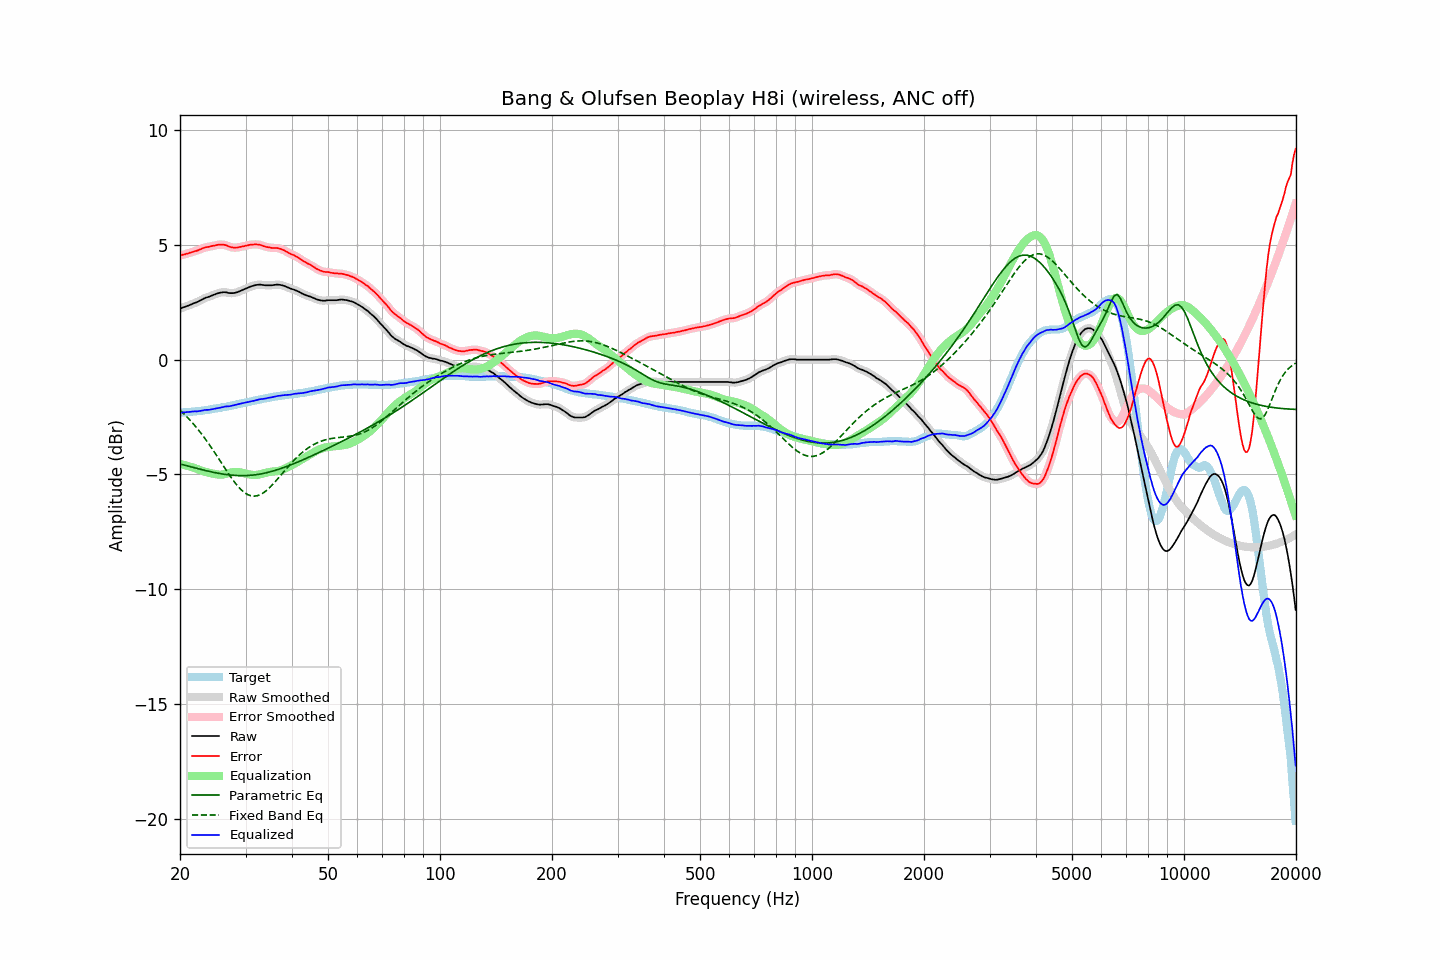

Source data for this figure (header and first rows):
frequency, raw, error, smoothed, error_smoothed, equalization, parametric_eq, fixed_band_eq, equalized_raw, equalized_smoothed, target
20.00, 2.23, 4.54, 2.23, 4.54, -4.54, -4.55, -2.20, -2.31, -2.31, -2.31
20.20, 2.25, 4.56, 2.25, 4.56, -4.56, -4.56, -2.27, -2.31, -2.30, -2.31
20.40, 2.28, 4.58, 2.28, 4.57, -4.57, -4.58, -2.33, -2.29, -2.30, -2.30
20.61, 2.30, 4.59, 2.30, 4.59, -4.59, -4.60, -2.40, -2.29, -2.29, -2.29
20.81, 2.33, 4.62, 2.33, 4.61, -4.61, -4.62, -2.47, -2.28, -2.28, -2.29
21.02, 2.35, 4.63, 2.35, 4.63, -4.63, -4.64, -2.54, -2.28, -2.28, -2.28
21.23, 2.38, 4.66, 2.38, 4.65, -4.65, -4.65, -2.62, -2.27, -2.27, -2.28
21.44, 2.41, 4.68, 2.41, 4.68, -4.67, -4.67, -2.69, -2.26, -2.26, -2.27
21.66, 2.44, 4.70, 2.44, 4.70, -4.70, -4.69, -2.77, -2.26, -2.26, -2.26
21.87, 2.47, 4.73, 2.47, 4.72, -4.72, -4.71, -2.85, -2.25, -2.25, -2.26
22.09, 2.49, 4.74, 2.49, 4.74, -4.75, -4.73, -2.93, -2.25, -2.25, -2.25
22.31, 2.52, 4.76, 2.52, 4.76, -4.77, -4.74, -3.02, -2.25, -2.25, -2.24
22.54, 2.56, 4.80, 2.56, 4.79, -4.80, -4.76, -3.11, -2.24, -2.24, -2.24
22.76, 2.59, 4.82, 2.59, 4.82, -4.82, -4.78, -3.20, -2.23, -2.23, -2.23
22.99, 2.63, 4.85, 2.63, 4.85, -4.84, -4.80, -3.29, -2.21, -2.21, -2.22
23.22, 2.67, 4.88, 2.67, 4.87, -4.87, -4.81, -3.38, -2.20, -2.20, -2.21
23.45, 2.70, 4.90, 2.70, 4.89, -4.89, -4.83, -3.48, -2.19, -2.19, -2.20
23.69, 2.72, 4.91, 2.72, 4.91, -4.91, -4.85, -3.58, -2.19, -2.19, -2.19
23.92, 2.74, 4.92, 2.74, 4.92, -4.93, -4.86, -3.68, -2.19, -2.18, -2.18
24.16, 2.77, 4.94, 2.77, 4.94, -4.94, -4.88, -3.78, -2.17, -2.17, -2.17
24.40, 2.80, 4.96, 2.80, 4.95, -4.96, -4.89, -3.88, -2.16, -2.16, -2.16
24.65, 2.83, 4.97, 2.83, 4.97, -4.97, -4.91, -3.99, -2.14, -2.14, -2.14
24.89, 2.85, 4.98, 2.85, 4.98, -4.98, -4.92, -4.09, -2.13, -2.13, -2.13
25.14, 2.88, 5.00, 2.88, 5.00, -5.00, -4.94, -4.20, -2.12, -2.12, -2.12
25.39, 2.90, 5.01, 2.90, 5.01, -5.01, -4.95, -4.31, -2.10, -2.10, -2.11
25.65, 2.92, 5.02, 2.92, 5.01, -5.01, -4.96, -4.41, -2.09, -2.09, -2.10
25.91, 2.93, 5.01, 2.93, 5.01, -5.01, -4.97, -4.52, -2.08, -2.07, -2.08
26.16, 2.94, 5.01, 2.94, 5.01, -5.00, -4.99, -4.63, -2.06, -2.06, -2.07
26.43, 2.94, 5.00, 2.94, 4.99, -4.98, -5.00, -4.74, -2.04, -2.05, -2.06
26.69, 2.93, 4.98, 2.93, 4.97, -4.96, -5.01, -4.84, -2.03, -2.04, -2.05
26.96, 2.91, 4.94, 2.91, 4.94, -4.94, -5.01, -4.95, -2.03, -2.03, -2.03
27.23, 2.90, 4.92, 2.90, 4.92, -4.93, -5.02, -5.05, -2.03, -2.02, -2.02
27.50, 2.90, 4.90, 2.90, 4.90, -4.91, -5.03, -5.15, -2.01, -2.01, -2.00
27.77, 2.90, 4.89, 2.90, 4.89, -4.90, -5.04, -5.25, -2.00, -1.99, -1.99
28.05, 2.91, 4.88, 2.91, 4.88, -4.89, -5.04, -5.34, -1.98, -1.98, -1.97
28.33, 2.93, 4.89, 2.93, 4.88, -4.89, -5.04, -5.43, -1.96, -1.96, -1.96
28.62, 2.95, 4.89, 2.95, 4.89, -4.89, -5.05, -5.51, -1.94, -1.94, -1.94
28.90, 2.98, 4.91, 2.98, 4.90, -4.90, -5.05, -5.59, -1.92, -1.92, -1.93
29.19, 3.01, 4.92, 3.01, 4.92, -4.92, -5.05, -5.66, -1.91, -1.91, -1.91
29.48, 3.04, 4.94, 3.04, 4.94, -4.93, -5.05, -5.72, -1.89, -1.89, -1.90
29.78, 3.07, 4.95, 3.07, 4.95, -4.95, -5.05, -5.78, -1.88, -1.88, -1.88
30.08, 3.10, 4.97, 3.10, 4.97, -4.97, -5.05, -5.83, -1.87, -1.87, -1.87
30.38, 3.13, 4.98, 3.13, 4.98, -4.98, -5.05, -5.87, -1.85, -1.85, -1.85
30.68, 3.16, 5.00, 3.16, 5.00, -4.99, -5.04, -5.90, -1.83, -1.83, -1.84
30.99, 3.19, 5.01, 3.19, 5.01, -5.01, -5.04, -5.93, -1.82, -1.82, -1.82
31.30, 3.21, 5.02, 3.21, 5.02, -5.02, -5.03, -5.94, -1.81, -1.80, -1.81
31.61, 3.23, 5.02, 3.23, 5.02, -5.02, -5.02, -5.94, -1.79, -1.79, -1.79
31.93, 3.25, 5.03, 3.25, 5.02, -5.02, -5.01, -5.94, -1.77, -1.77, -1.78
32.24, 3.26, 5.02, 3.26, 5.02, -5.01, -5.00, -5.93, -1.75, -1.75, -1.76
32.57, 3.27, 5.02, 3.27, 5.01, -5.00, -4.99, -5.90, -1.73, -1.74, -1.75
32.89, 3.27, 5.00, 3.27, 5.00, -4.99, -4.98, -5.88, -1.72, -1.72, -1.73
33.22, 3.26, 4.98, 3.26, 4.98, -4.97, -4.97, -5.84, -1.71, -1.71, -1.72
33.55, 3.25, 4.95, 3.25, 4.95, -4.95, -4.95, -5.79, -1.70, -1.70, -1.70
33.89, 3.24, 4.93, 3.24, 4.93, -4.93, -4.94, -5.74, -1.69, -1.69, -1.69
34.23, 3.24, 4.91, 3.24, 4.91, -4.92, -4.92, -5.69, -1.68, -1.68, -1.67
34.57, 3.24, 4.90, 3.24, 4.90, -4.90, -4.90, -5.62, -1.66, -1.66, -1.66
34.92, 3.24, 4.89, 3.24, 4.88, -4.89, -4.89, -5.56, -1.65, -1.65, -1.65
35.27, 3.24, 4.87, 3.24, 4.87, -4.88, -4.87, -5.48, -1.64, -1.64, -1.63
35.62, 3.25, 4.87, 3.25, 4.87, -4.87, -4.85, -5.41, -1.62, -1.62, -1.62
35.97, 3.26, 4.87, 3.26, 4.87, -4.87, -4.83, -5.33, -1.61, -1.61, -1.61
... 635 more rows
